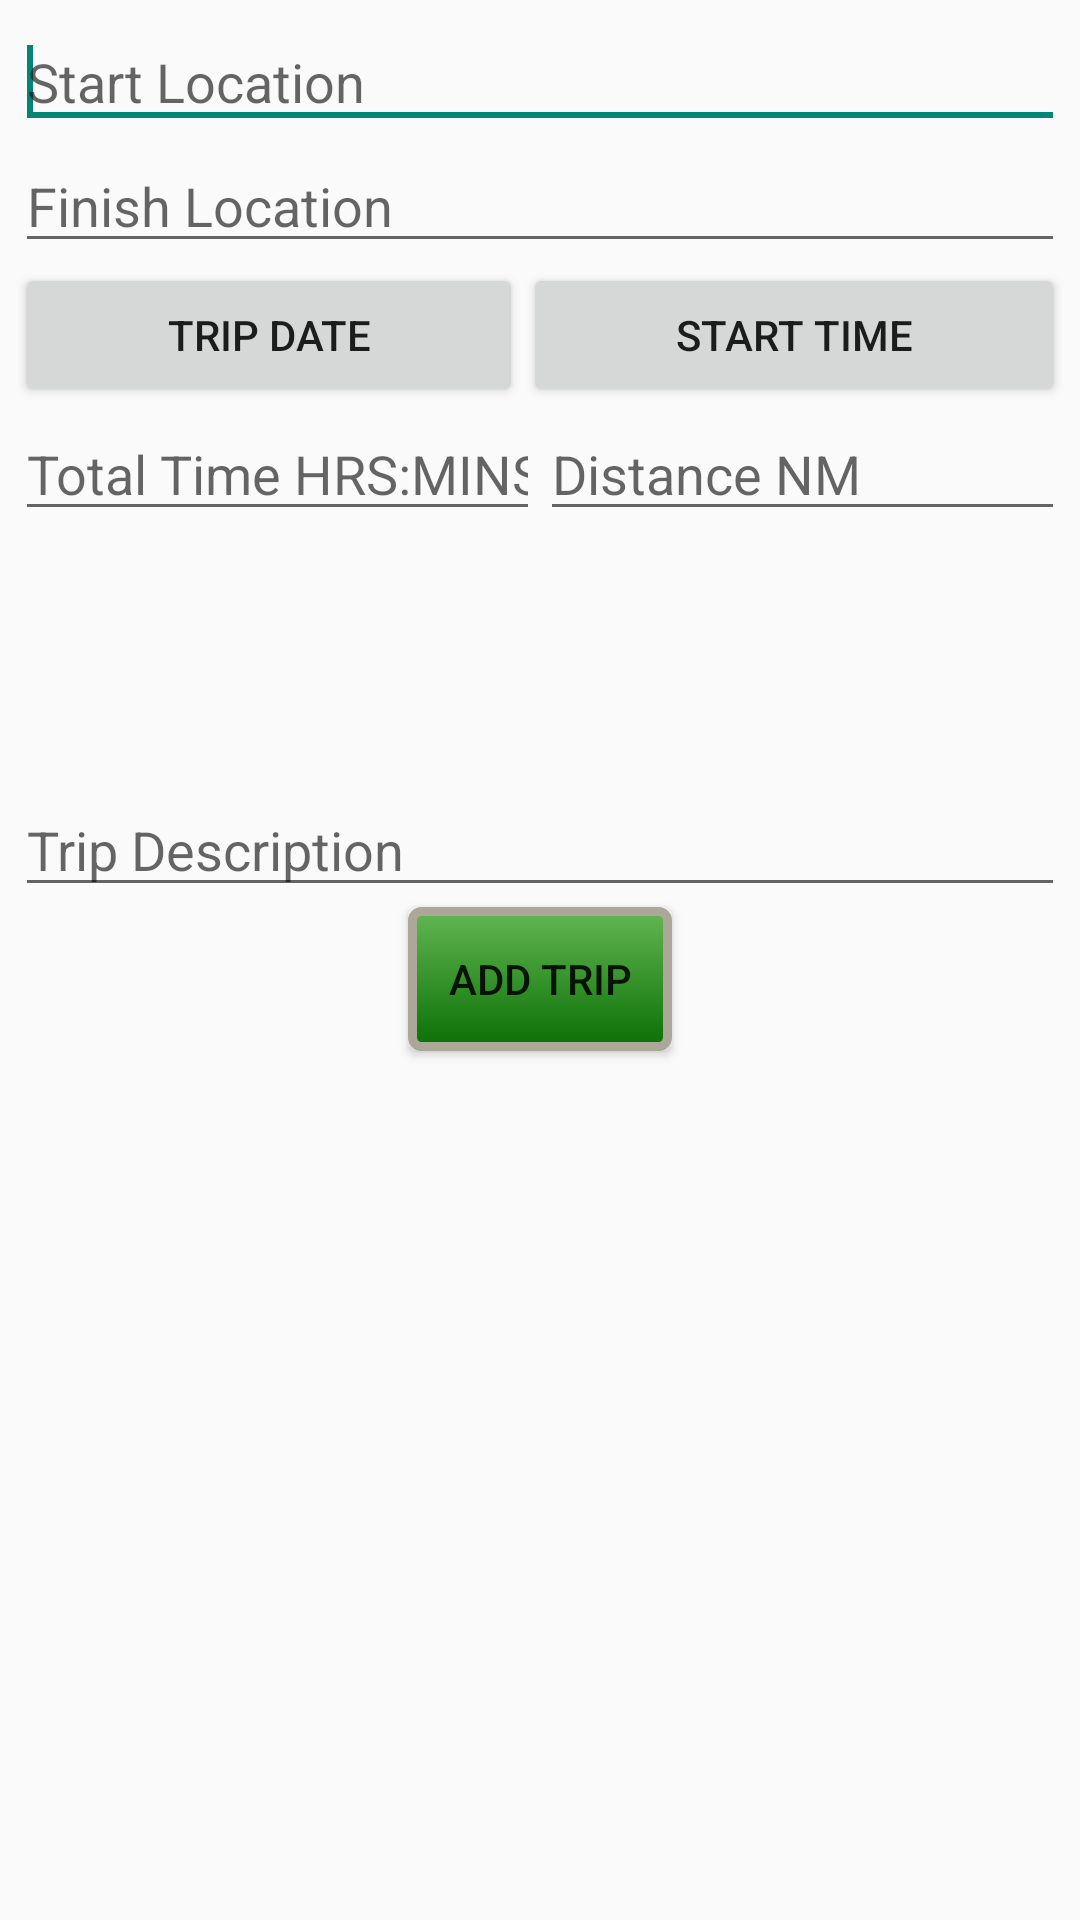

This screen was rendered from an Android layout file. Write that file and the resources it references.
<!-- AndroidManifest.xml: application theme AppTheme -->
<!-- res/layout/fragment_addtrip.xml -->
<?xml version="1.0" encoding="utf-8"?>
<LinearLayout xmlns:android="http://schemas.android.com/apk/res/android"
    android:layout_width="match_parent"
    android:layout_height="match_parent"
    android:orientation="vertical"
    android:padding="5dp" >

    <EditText
        android:id="@+id/slocadd_edittext"
        android:layout_width="match_parent"
        android:layout_height="wrap_content"
        android:ems="30"
        android:hint="@string/start_location" >
        <requestFocus />
    </EditText>

    <EditText
        android:id="@+id/flocadd_edittext"
        android:layout_width="match_parent"
        android:layout_height="wrap_content"
        android:ems="30"
        android:hint="@string/finish_location" >
    </EditText>

    <LinearLayout
        android:orientation="horizontal"
        android:layout_width="match_parent"
        android:layout_height="wrap_content"
        android:layout_gravity="center_horizontal">


        <Button
            android:id="@+id/add_date"
            android:layout_weight="1"
            android:layout_width="wrap_content"
            android:layout_height="wrap_content"
            android:layout_gravity="left"
            android:onClick="showDatePickerDialog"
            android:text="Trip Date" />

        <Button
            android:id="@+id/add_time"
            android:layout_weight="1"
            android:layout_width="wrap_content"
            android:layout_height="wrap_content"
            android:layout_gravity="right"
            android:onClick="showTimePickerDialog"
            android:text="Start Time" />

    </LinearLayout>


    <LinearLayout
        android:orientation="horizontal"
        android:layout_width="match_parent"
        android:layout_height="wrap_content"
        android:layout_gravity="center_horizontal">

        <EditText
            android:id="@+id/ttimeadd_edittext"
            android:layout_weight="1"
            android:layout_width="wrap_content"
            android:layout_height="wrap_content"
            android:layout_gravity="left"
            android:inputType="time"
            android:ems="30"
            android:hint="Total Time HRS:MINS" >

        </EditText>

        <EditText
            android:id="@+id/dsnmadd_edittext"
            android:layout_weight="1"
            android:layout_width="wrap_content"
            android:layout_height="wrap_content"
            android:layout_gravity="right"
            android:inputType="number"
            android:ems="30"
            android:hint="Distance NM" >

        </EditText>

    </LinearLayout>

    <EditText
        android:id="@+id/descadd_edittext"
        android:layout_width="match_parent"
        android:layout_height="wrap_content"
        android:ems="30"
        android:hint="@string/trip_description"
        android:inputType="textMultiLine"
        android:minLines="5"
        android:gravity="bottom">
    </EditText>

    <Button
        android:id="@+id/add_trip"
        android:layout_width="wrap_content"
        android:layout_height="wrap_content"
        android:layout_gravity="center"
        android:text="@string/add_trip"
        android:background="@drawable/custom_button_green"
        />
</LinearLayout>
<!-- resources referenced by this layout -->
<resources>
  <!-- drawable custom_button_green (drawable) -->
  <?xml version="1.0" encoding="utf-8"?>
  <selector
      xmlns:android="http://schemas.android.com/apk/res/android">
  
      <item android:state_pressed="true" >
          <shape>
              <gradient
                  android:startColor="@color/yellow1"
                  android:endColor="@color/yellow2"
                  android:angle="270" />
              <stroke
                  android:width="3dp"
                  android:color="@color/grey05" />
              <corners
                  android:radius="3dp" />
              <padding
                  android:left="10dp"
                  android:top="10dp"
                  android:right="10dp"
                  android:bottom="10dp" />
          </shape>
      </item>
  
      <item android:state_focused="true" >
          <shape>
              <gradient
                  android:endColor="@color/orange4"
                  android:startColor="@color/orange5"
                  android:angle="270" />
              <stroke
                  android:width="3dp"
                  android:color="@color/grey05" />
              <corners
                  android:radius="3dp" />
              <padding
                  android:left="10dp"
                  android:top="10dp"
                  android:right="10dp"
                  android:bottom="10dp" />
          </shape>
      </item>
  
      <item>
          <shape>
              <gradient
                  android:endColor="@color/green1"
                  android:startColor="@color/green2"
                  android:angle="270" />
              <stroke
                  android:width="3dp"
                  android:color="@color/grey05" />
              <corners
                  android:radius="3dp" />
              <padding
                  android:left="10dp"
                  android:top="10dp"
                  android:right="10dp"
                  android:bottom="10dp" />
          </shape>
      </item>
  </selector>
  <string name="add_trip">Add Trip</string>
  <string name="finish_location">Finish Location</string>
  <string name="start_location">Start Location</string>
  <string name="trip_description">Trip Description</string>
  <style name="AppTheme" parent="Theme.AppCompat.Light">
          
  
  
      </style>
  <color name="yellow1">#F9E60E</color>
  <color name="yellow2">#F9F89D</color>
  <color name="grey05">#ACA899</color>
  <color name="orange4">#F7BE45</color>
  <color name="orange5">#F7D896</color>
  <color name="green1">#0a7005</color>
  <color name="green2">#63b653</color>
</resources>
